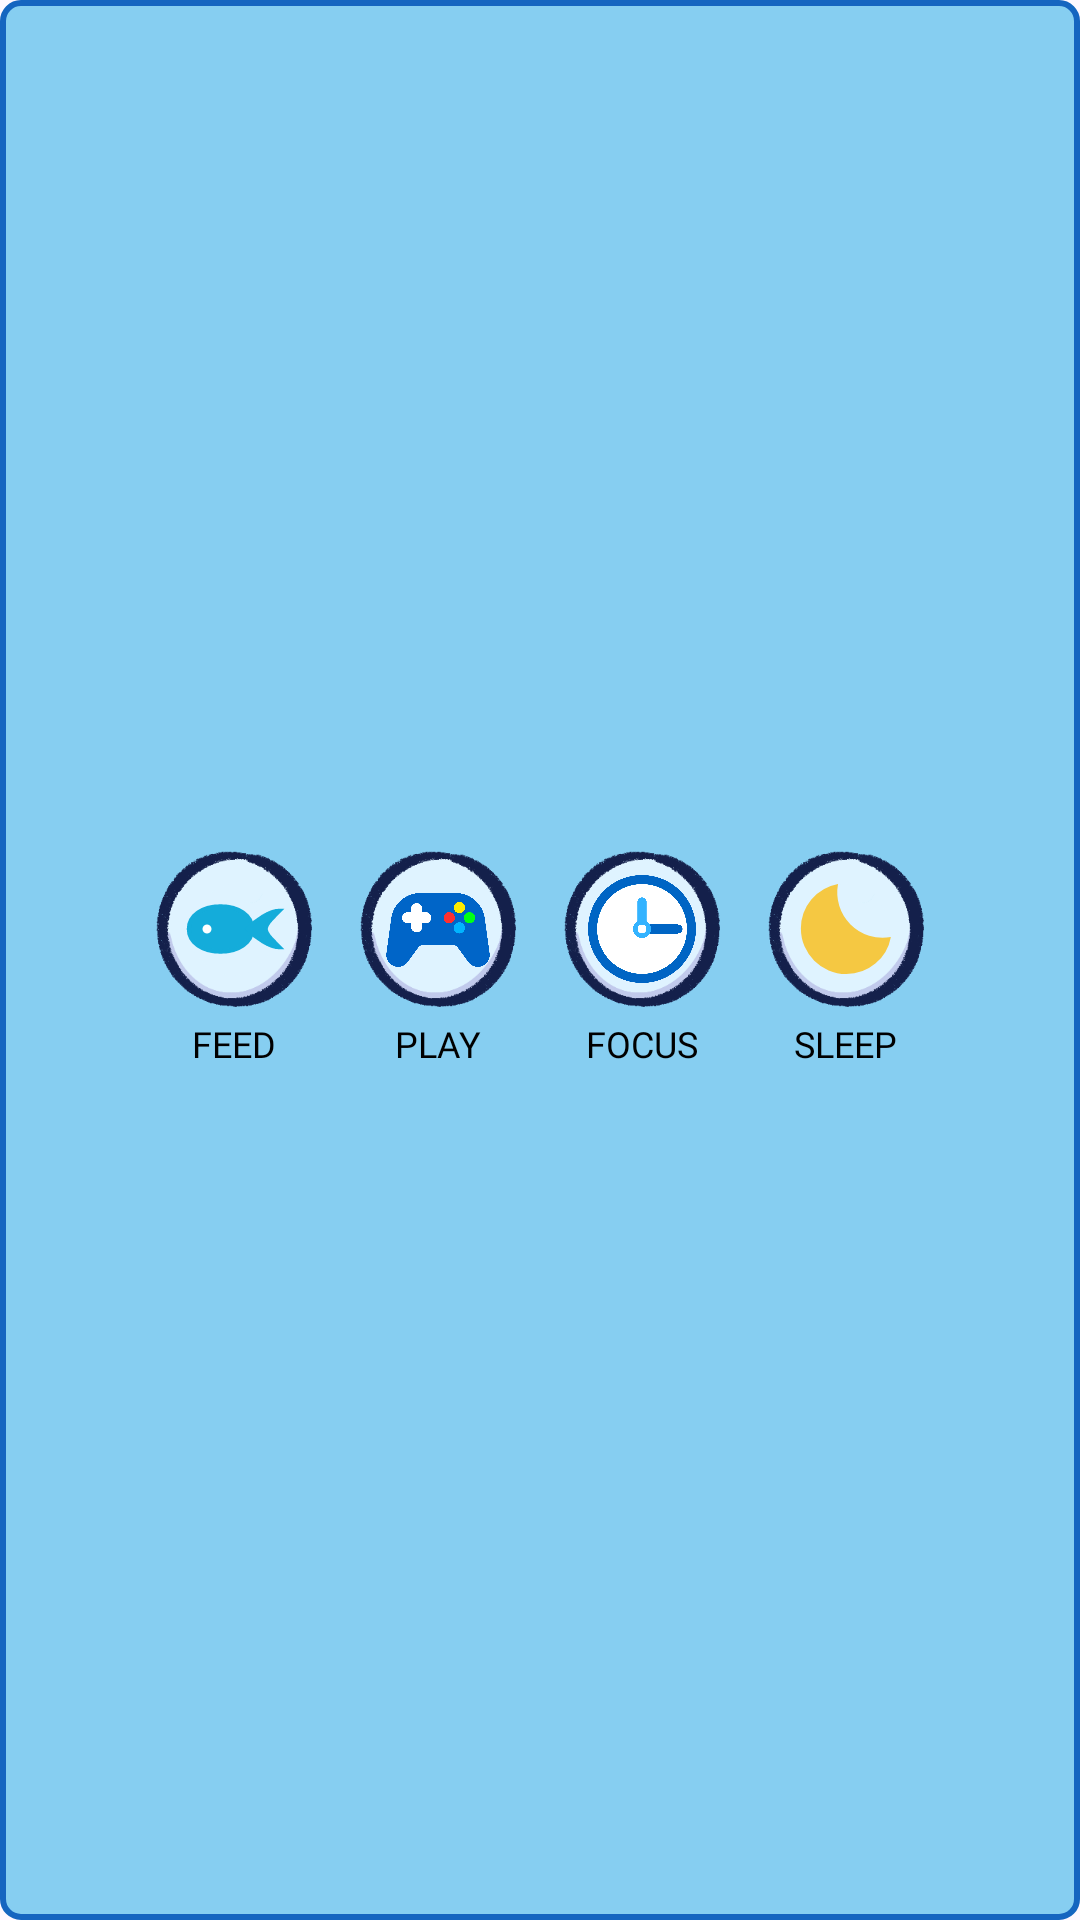

Layout XML and referenced resources for this Android screen:
<!-- AndroidManifest.xml: application theme Theme.Blobbugotchi -->
<!-- res/layout/popup_actions.xml -->
<?xml version="1.0" encoding="utf-8"?>
<LinearLayout xmlns:android="http://schemas.android.com/apk/res/android"
    android:layout_width="wrap_content"
    android:layout_height="wrap_content"
    android:orientation="horizontal"
    android:background="@drawable/bg_gallery_cell"
    android:padding="12dp"
    android:gravity="center">

    
    <LinearLayout
        android:layout_width="wrap_content"
        android:layout_height="wrap_content"
        android:orientation="vertical"
        android:gravity="center"
        android:layout_margin="8dp">

        <ImageButton
            android:id="@+id/btn_feed"
            android:layout_width="52dp"
            android:layout_height="52dp"
            android:background="@drawable/btn_small"
            android:src="@drawable/ic_fish_filled"
            android:scaleType="fitCenter"
            android:padding="8dp"
            android:contentDescription="Alimentar"/>

        <TextView
            android:layout_width="wrap_content"
            android:layout_height="wrap_content"
            android:text="FEED"
            android:fontFamily="@font/arista_pro_alternate_bold"
            android:textSize="12sp"
            android:textColor="@color/black"
            android:layout_marginTop="4dp"/>
    </LinearLayout>

    
    <LinearLayout
        android:layout_width="wrap_content"
        android:layout_height="wrap_content"
        android:orientation="vertical"
        android:gravity="center"
        android:layout_margin="8dp">

        <ImageButton
            android:id="@+id/btn_play"
            android:layout_width="52dp"
            android:layout_height="52dp"
            android:background="@drawable/btn_small"
            android:src="@drawable/btn_play"
            android:scaleType="fitCenter"
            android:padding="8dp"
            android:contentDescription="Jugar"/>

        <TextView
            android:layout_width="wrap_content"
            android:layout_height="wrap_content"
            android:text="PLAY"
            android:fontFamily="@font/arista_pro_alternate_bold"
            android:textSize="12sp"
            android:textColor="@color/black"
            android:layout_marginTop="4dp"/>
    </LinearLayout>

    
    <LinearLayout
        android:layout_width="wrap_content"
        android:layout_height="wrap_content"
        android:orientation="vertical"
        android:gravity="center"
        android:layout_margin="8dp">

        <ImageButton
            android:id="@+id/btn_pomodoro"
            android:layout_width="52dp"
            android:layout_height="52dp"
            android:background="@drawable/btn_small"
            android:src="@drawable/btn_pomodoro"
            android:scaleType="fitCenter"
            android:padding="8dp"
            android:contentDescription="Pomodoro"/>

        <TextView
            android:layout_width="wrap_content"
            android:layout_height="wrap_content"
            android:text="FOCUS"
            android:fontFamily="@font/arista_pro_alternate_bold"
            android:textSize="12sp"
            android:textColor="@color/black"
            android:layout_marginTop="4dp"/>
    </LinearLayout>

    
    <LinearLayout
        android:layout_width="wrap_content"
        android:layout_height="wrap_content"
        android:orientation="vertical"
        android:gravity="center"
        android:layout_margin="8dp">

        <ImageButton
            android:id="@+id/btn_sleep"
            android:layout_width="52dp"
            android:layout_height="52dp"
            android:background="@drawable/btn_small"
            android:src="@drawable/ic_moon_filled"
            android:scaleType="fitCenter"
            android:padding="8dp"
            android:contentDescription="Dormir"/>

        <TextView
            android:layout_width="wrap_content"
            android:layout_height="wrap_content"
            android:text="SLEEP"
            android:fontFamily="@font/arista_pro_alternate_bold"
            android:textSize="12sp"
            android:textColor="@color/black"
            android:layout_marginTop="4dp"/>
    </LinearLayout>



</LinearLayout>
<!-- resources referenced by this layout -->
<resources>
  <color name="black">#FF000000</color>
  <!-- drawable bg_gallery_cell (drawable) -->
  <?xml version="1.0" encoding="utf-8"?>
  <shape xmlns:android="http://schemas.android.com/apk/res/android"
      android:shape="rectangle">
      <solid android:color="@color/light_blue2"/>
      <stroke android:width="2dp" android:color="@color/dark_blue"/>
      <corners android:radius="6dp"/>
  </shape>
  <!-- drawable btn_play: png bitmap (drawable, 37535 bytes) -->
  <!-- drawable btn_pomodoro: png bitmap (drawable, 39181 bytes) -->
  <!-- drawable btn_small: png bitmap (drawable, 13065 bytes) -->
  <!-- drawable ic_fish_filled (drawable) -->
  <vector xmlns:android="http://schemas.android.com/apk/res/android"
      android:width="24dp"
      android:height="24dp"
      android:viewportWidth="24"
      android:viewportHeight="24">
  
      
      <path
          android:fillColor="@color/blue"
          android:strokeColor="@color/blue"
          android:strokeWidth="1"
          android:pathData="M2,12C2,9 5,7 9,7C13,7 16,9 16,12C16,15 13,17 9,17C5,17 2,15 2,12Z" />
  
      
      <path
          android:fillColor="@color/blue"
          android:strokeColor="@color/blue"
          android:strokeWidth="1"
          android:pathData="M15,12 C17,10 20,8 22,8 C20,10 19,11 19,12 C19,13 20,14 22,16 C20,16 17,14 15,12Z" />
  
      
      <path
          android:fillColor="#FFFFFF"
          android:pathData="M6,11A1,1 0,1 0,6,13A1,1 0,1 0,6,11Z" />
  
  </vector>
  <!-- drawable ic_moon_filled (drawable) -->
  <vector xmlns:android="http://schemas.android.com/apk/res/android"
      android:height="24dp"
      android:viewportHeight="960"
      android:viewportWidth="960"
      android:width="24dp">
  
      <path
          android:fillColor="@color/yellow"
          android:pathData="M409,80Q391,179 420,273.5Q449,368 520,439Q591,510 685.5,539Q780,568 879,550Q853,694 741,787Q629,880 483,880Q399,880 325.5,848Q252,816 197.5,761.5Q143,707 111,633.5Q79,560 79,476Q79,330 172,218.5Q265,107 409,80Z"/>
  
  </vector>
  <style name="Theme.Blobbugotchi" parent="Base.Theme.Blobbugotchi" />
  <color name="light_blue2">#86CEF1</color>
  <color name="dark_blue">#1565C0</color>
  <color name="blue">#14ACDA</color>
  <color name="yellow">#F5C842</color>
  <style name="Base.Theme.Blobbugotchi" parent="Theme.Material3.DayNight.NoActionBar">
          
          
      </style>
</resources>
